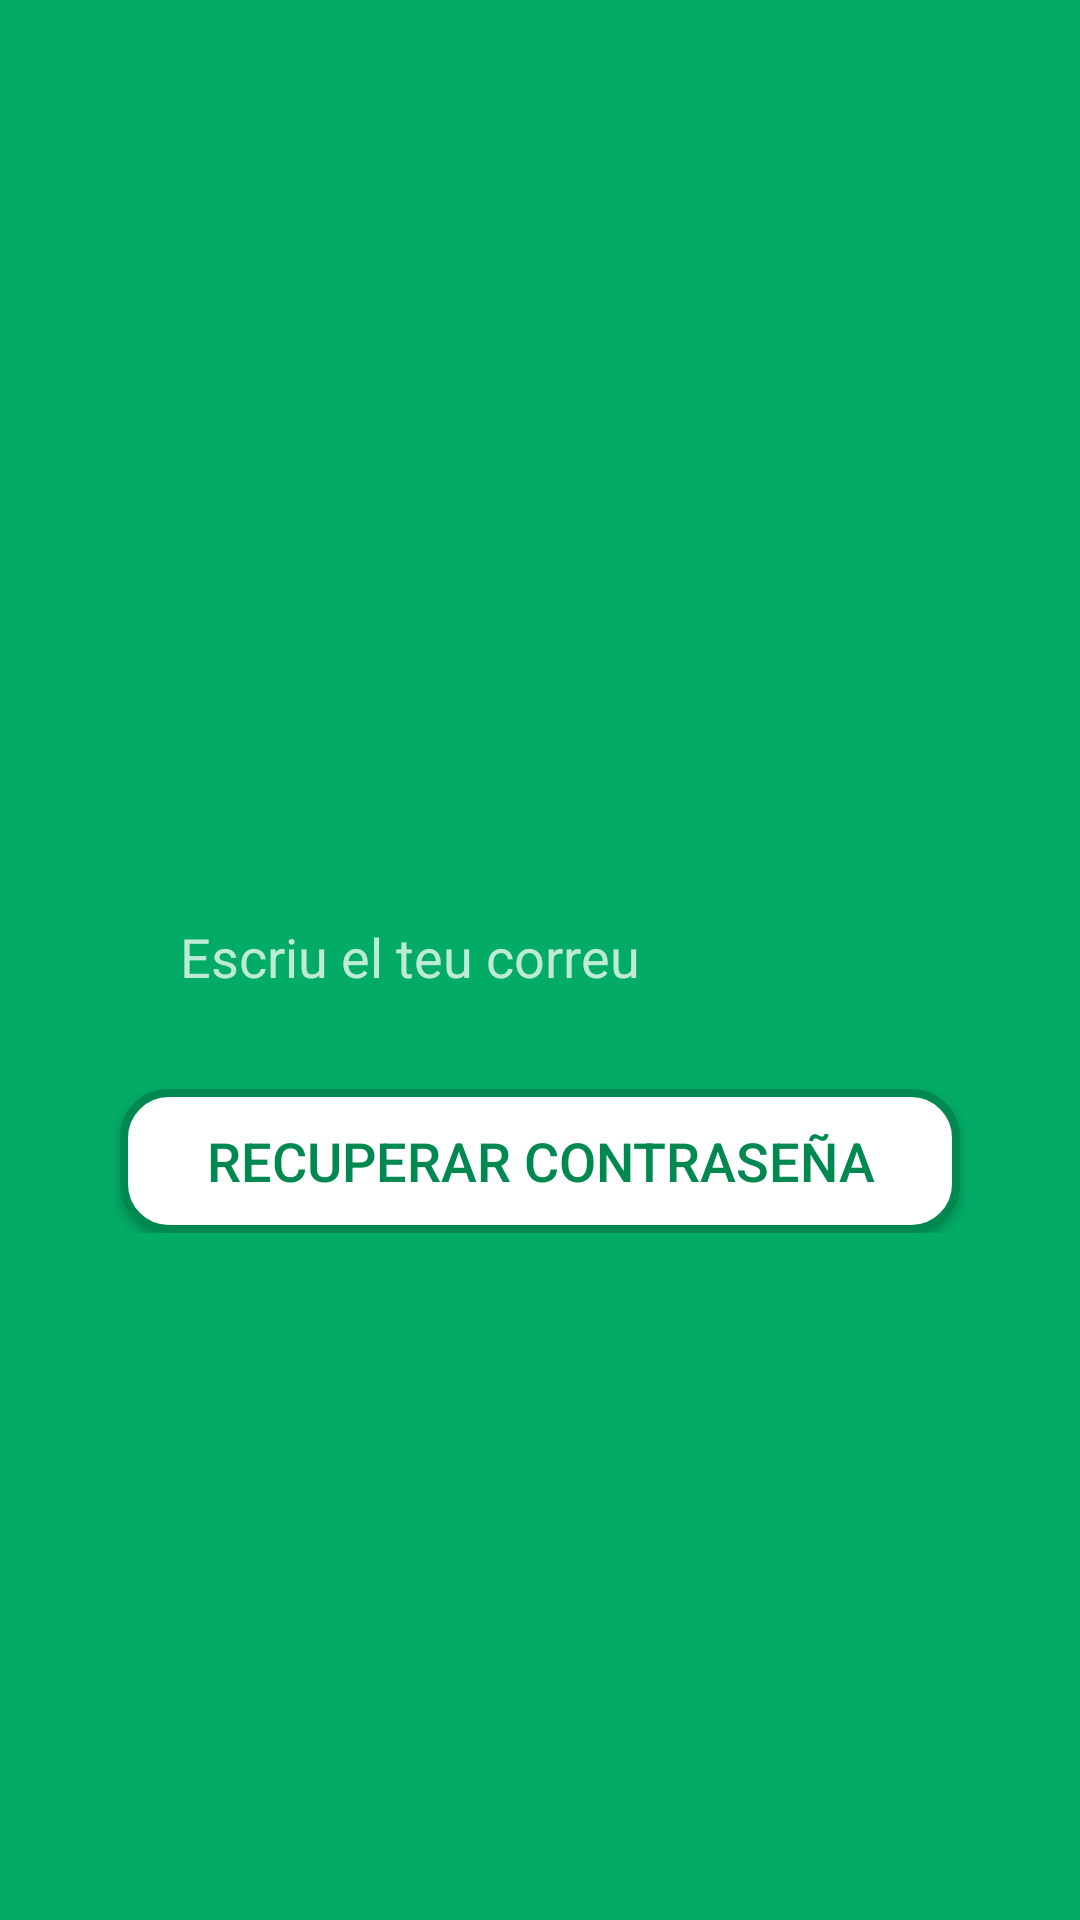

Produce the Android XML layout that renders to this screen, including the resource entries it uses.
<!-- AndroidManifest.xml: application theme AppTheme -->
<!-- res/layout/activity_recuperar_contrasena.xml -->
<?xml version="1.0" encoding="utf-8"?>
<androidx.constraintlayout.widget.ConstraintLayout xmlns:android="http://schemas.android.com/apk/res/android"
    xmlns:app="http://schemas.android.com/apk/res-auto"
    xmlns:tools="http://schemas.android.com/tools"
    android:layout_width="match_parent"
    android:layout_height="match_parent"
    android:background="#02ab66"
    tools:context=".RecuperarContrasenaActivity">

    <ScrollView
        android:layout_width="0dp"
        android:layout_height="match_parent"
        app:layout_constraintBottom_toBottomOf="parent"
        app:layout_constraintEnd_toEndOf="parent"
        app:layout_constraintStart_toStartOf="parent"
        app:layout_constraintTop_toTopOf="parent">

        <androidx.constraintlayout.widget.ConstraintLayout
            android:layout_width="match_parent"
            android:layout_height="wrap_content">

            <ImageView
                android:id="@+id/imageView"
                android:layout_width="248dp"
                android:layout_height="215dp"
                android:layout_marginTop="40dp"
                android:contentDescription="@string/icon"
                app:layout_constraintEnd_toEndOf="parent"
                app:layout_constraintHorizontal_bias="0.496"
                app:layout_constraintStart_toStartOf="parent"
                app:layout_constraintTop_toTopOf="parent"
                app:srcCompat="@drawable/logocaloriespointer" />

            <EditText
                android:id="@+id/recuperacionCorreo"
                android:layout_width="0dp"
                android:layout_height="48dp"
                android:layout_marginStart="40dp"
                android:layout_marginTop="40dp"
                android:layout_marginEnd="40dp"
                android:autofillHints=""
                android:background="@drawable/entradas_texto"
                android:contentDescription="@string/user"
                android:hint="@string/write_mail"
                android:inputType="text|textEmailAddress"
                android:paddingLeft="20dp"
                android:textColor="#191919"
                android:textColorHint="#BEFFFFFF"
                android:textSize="18sp"
                app:layout_constraintEnd_toEndOf="parent"
                app:layout_constraintStart_toStartOf="parent"
                app:layout_constraintTop_toBottomOf="@+id/imageView"></EditText>

            <Button
                android:id="@+id/btnRecuperarContrasea"
                android:layout_width="match_parent"
                android:layout_height="wrap_content"
                android:layout_marginStart="40dp"
                android:layout_marginTop="20dp"
                android:layout_marginEnd="40dp"
                android:background="@drawable/btn_redondeado_white"
                android:contentDescription="@string/back_password"
                android:onClick="recuperarContrasena"
                android:text="Recuperar Contraseña"
                android:textColor="@color/greenOscuro"
                android:textSize="18sp"
                app:layout_constraintEnd_toEndOf="parent"
                app:layout_constraintStart_toStartOf="parent"
                app:layout_constraintTop_toBottomOf="@+id/recuperacionCorreo" />
            
        </androidx.constraintlayout.widget.ConstraintLayout>
    </ScrollView>
</androidx.constraintlayout.widget.ConstraintLayout>
<!-- resources referenced by this layout -->
<resources>
  <color name="greenOscuro">#008851</color>
  <!-- drawable btn_redondeado_white (drawable) -->
  <?xml version="1.0" encoding="utf-8"?>
  <shape android:shape="rectangle" xmlns:android="http://schemas.android.com/apk/res/android">
  <solid android:color="@color/white"></solid>
  <corners android:radius="15dp"></corners>
  <stroke android:color="@color/greenOscuro" android:width="8px"></stroke>
  </shape>
  <string name="back_password">RECUPERAR CONTRASENYA</string>
  <string name="icon">Logo caloriesPointer</string>
  <string name="user">Nom d\'usuari</string>
  <string name="write_mail">Escriu el teu correu</string>
  <style name="AppTheme" parent="Theme.AppCompat.Light.DarkActionBar">
          
          <item name="colorPrimary">@color/colorPrimary</item>
          <item name="colorPrimaryDark">@color/colorPrimaryDark</item>
          <item name="colorAccent">@color/colorAccent</item>
      </style>
  <color name="white">#fff</color>
  <color name="colorPrimary">#008577</color>
  <color name="colorPrimaryDark">#00574B</color>
  <color name="colorAccent">#D81B60</color>
</resources>
